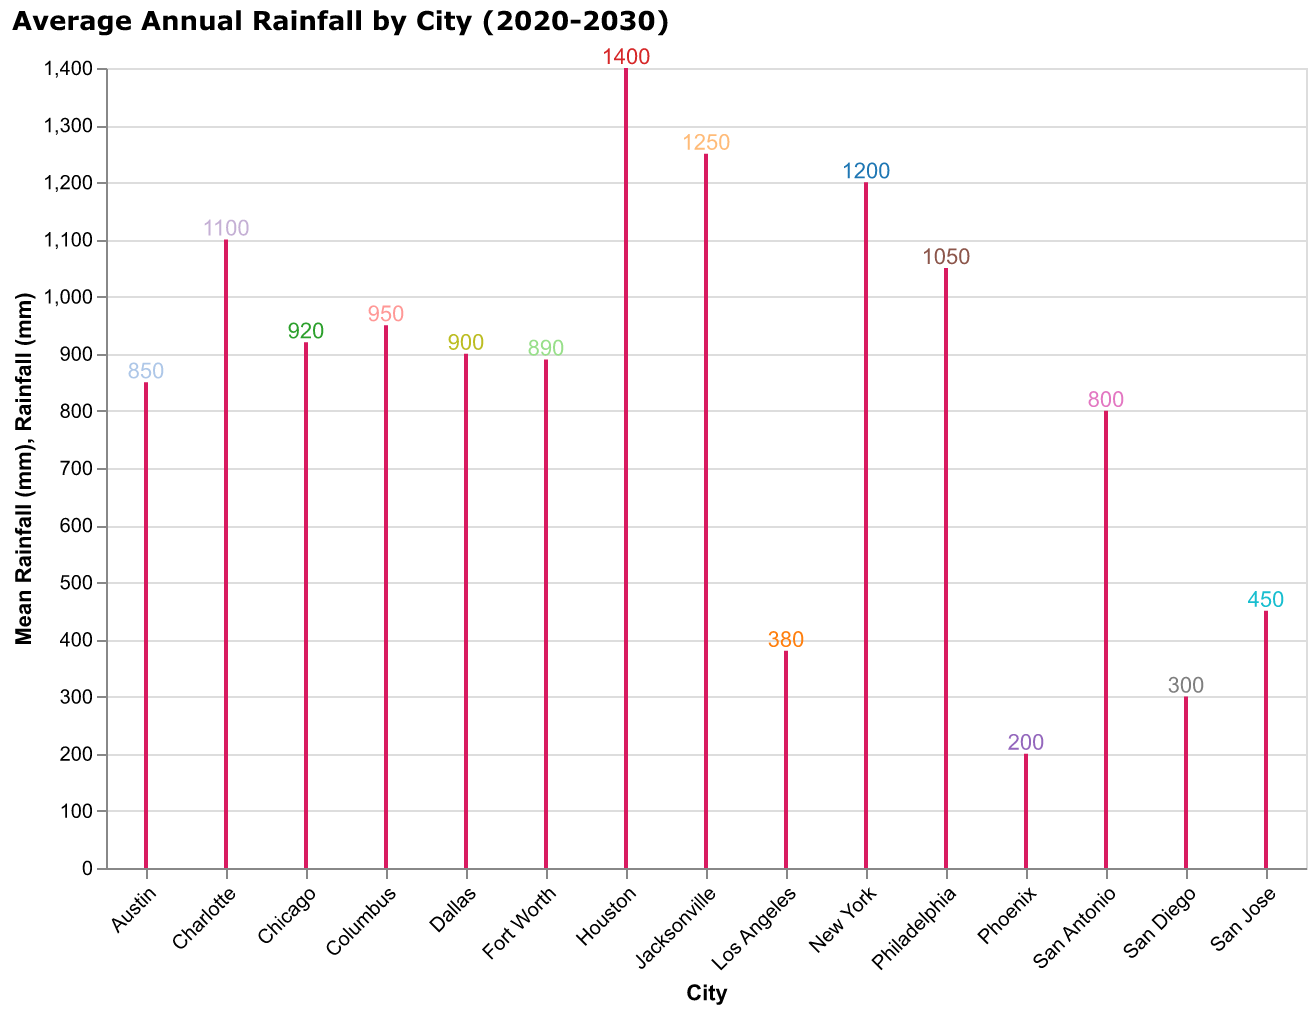

Values plotted in this chart, from the file beside it:
City, Rainfall (mm)
New York, 1200
Los Angeles, 380
Chicago, 920
Houston, 1400
Phoenix, 200
Philadelphia, 1050
San Antonio, 800
San Diego, 300
Dallas, 900
San Jose, 450
Austin, 850
Jacksonville, 1250
Fort Worth, 890
Columbus, 950
Charlotte, 1100
